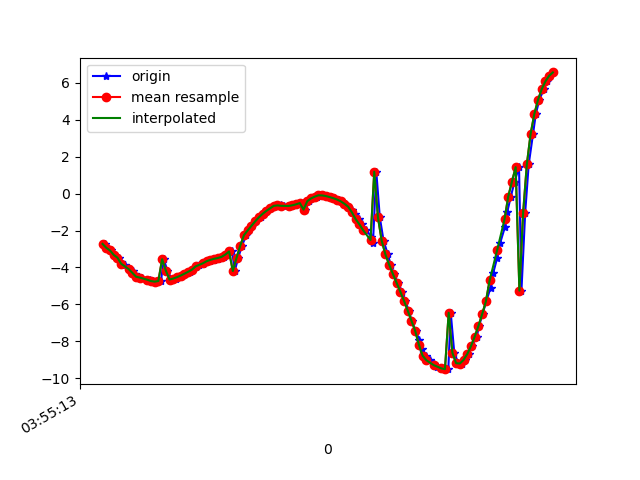

Data behind this chart, as committed beside it:
1618545313914, 1240990041699797, -2.7254477, -4.594963, -8.215733
1618545313927, 1240990060930567, -2.935, -4.582, -8.151
1618545313944, 1240990080161337, -3.081, -4.537, -8.122
1618545313962, 1240990099392107, -3.32, -4.504, -8.046
1618545313989, 1240990118622877, -3.471, -4.42, -8.028
1618545314000, 1240990137853647, -3.717, -4.353, -7.955
1618545314019, 1240990157084417, -3.877, -4.196, -7.963
1618545314042, 1240990176315187, -4.086, -4.063, -7.927
1618545314062, 1240990195545957, -4.216, -3.887, -7.947
1618545314077, 1240990214776727, -4.361, -3.751, -7.934
1618545314096, 1240990234007497, -4.501, -3.601, -7.926
1618545314114, 1240990253238267, -4.548, -3.412, -7.982
1618545314141, 1240990272469037, -4.663, -3.236, -7.989
1618545314156, 1240990291699807, -4.664, -2.997, -8.081
1618545314172, 1240990310930577, -4.736, -2.805, -8.108
1618545314191, 1240990330161347, -4.768, -2.639, -8.145
1618545314214, 1240990349392117, -4.733, -2.477, -8.216
1618545314229, 1240990368622887, -3.555, -3.546, -8.416
1618545314248, 1240990387853657, -4.168, -2.803, -8.415
1618545314273, 1240990407084427, -4.654, -1.985, -8.393
1618545314293, 1240990426315197, -4.599, -1.85, -8.454
1618545314305, 1240990445545967, -4.527, -1.719, -8.52
1618545314324, 1240990464776737, -4.436, -1.6, -8.591
1618545314343, 1240990484007507, -4.339, -1.495, -8.659
1618545314368, 1240990503238277, -4.235, -1.401, -8.726
1618545314381, 1240990522469047, -4.121, -1.303, -8.796
1618545314400, 1240990541699817, -3.999, -1.195, -8.867
1618545314419, 1240990560930587, -3.891, -1.096, -8.928
1618545314442, 1240990580161357, -3.808, -1.032, -8.97
1618545314457, 1240990599392127, -3.731, -0.9678, -9.01
1618545314476, 1240990618622897, -3.659, -0.8726, -9.049
1618545314497, 1240990637853667, -3.586, -0.7643, -9.088
1618545314518, 1240990657084437, -3.529, -0.6533, -9.119
1618545314533, 1240990676315207, -3.487, -0.5159, -9.144
1618545314555, 1240990695545977, -3.423, -0.3442, -9.176
1618545314572, 1240990714776747, -3.3, -0.1596, -9.226
1618545314597, 1240990734007517, -3.135, -0.002312, -9.285
1618545314610, 1240990753238287, -4.194, -0.2326, -8.854
1618545314629, 1240990772469057, -3.485, 0.1025, -9.159
1618545314649, 1240990791699827, -2.82, 0.289, -9.381
1618545314673, 1240990810930597, -2.25, 0.3472, -9.532
1618545314686, 1240990830161367, -1.995, 0.3997, -9.586
1618545314705, 1240990849392137, -1.749, 0.3551, -9.636
1618545314727, 1240990868622907, -1.509, 0.2042, -9.681
1618545314750, 1240990887853677, -1.287, 0.03055, -9.715
1618545314763, 1240990907084447, -1.1, -0.07414, -9.738
1618545314781, 1240990926315217, -0.9408, -0.1271, -9.754
1618545314803, 1240990945545987, -0.8023, -0.1966, -9.765
1618545314824, 1240990964776757, -0.6909, -0.3363, -9.77
1618545314839, 1240990984007527, -0.642, -0.509, -9.766
1618545314857, 1240991003238297, -0.6425, -0.6231, -9.759
1618545314877, 1240991022469067, -0.6644, -0.6244, -9.757
1618545314903, 1240991041699837, -0.6781, -0.5794, -9.759
1618545314915, 1240991060930607, -0.6657, -0.6205, -9.758
1618545314934, 1240991080161377, -0.6349, -0.7914, -9.747
1618545314956, 1240991099392147, -0.5834, -1.034, -9.728
1618545314978, 1240991118622917, -0.5157, -1.317, -9.697
1618545314990, 1240991137853687, -0.8679, 1.716, -9.609
1618545315010, 1240991157084457, -0.4153, -0.07713, -9.791
1618545315032, 1240991176315227, -0.2644, -1.173, -9.726
1618545315054, 1240991195545997, -0.1688, -1.945, -9.604
... 66 more rows
